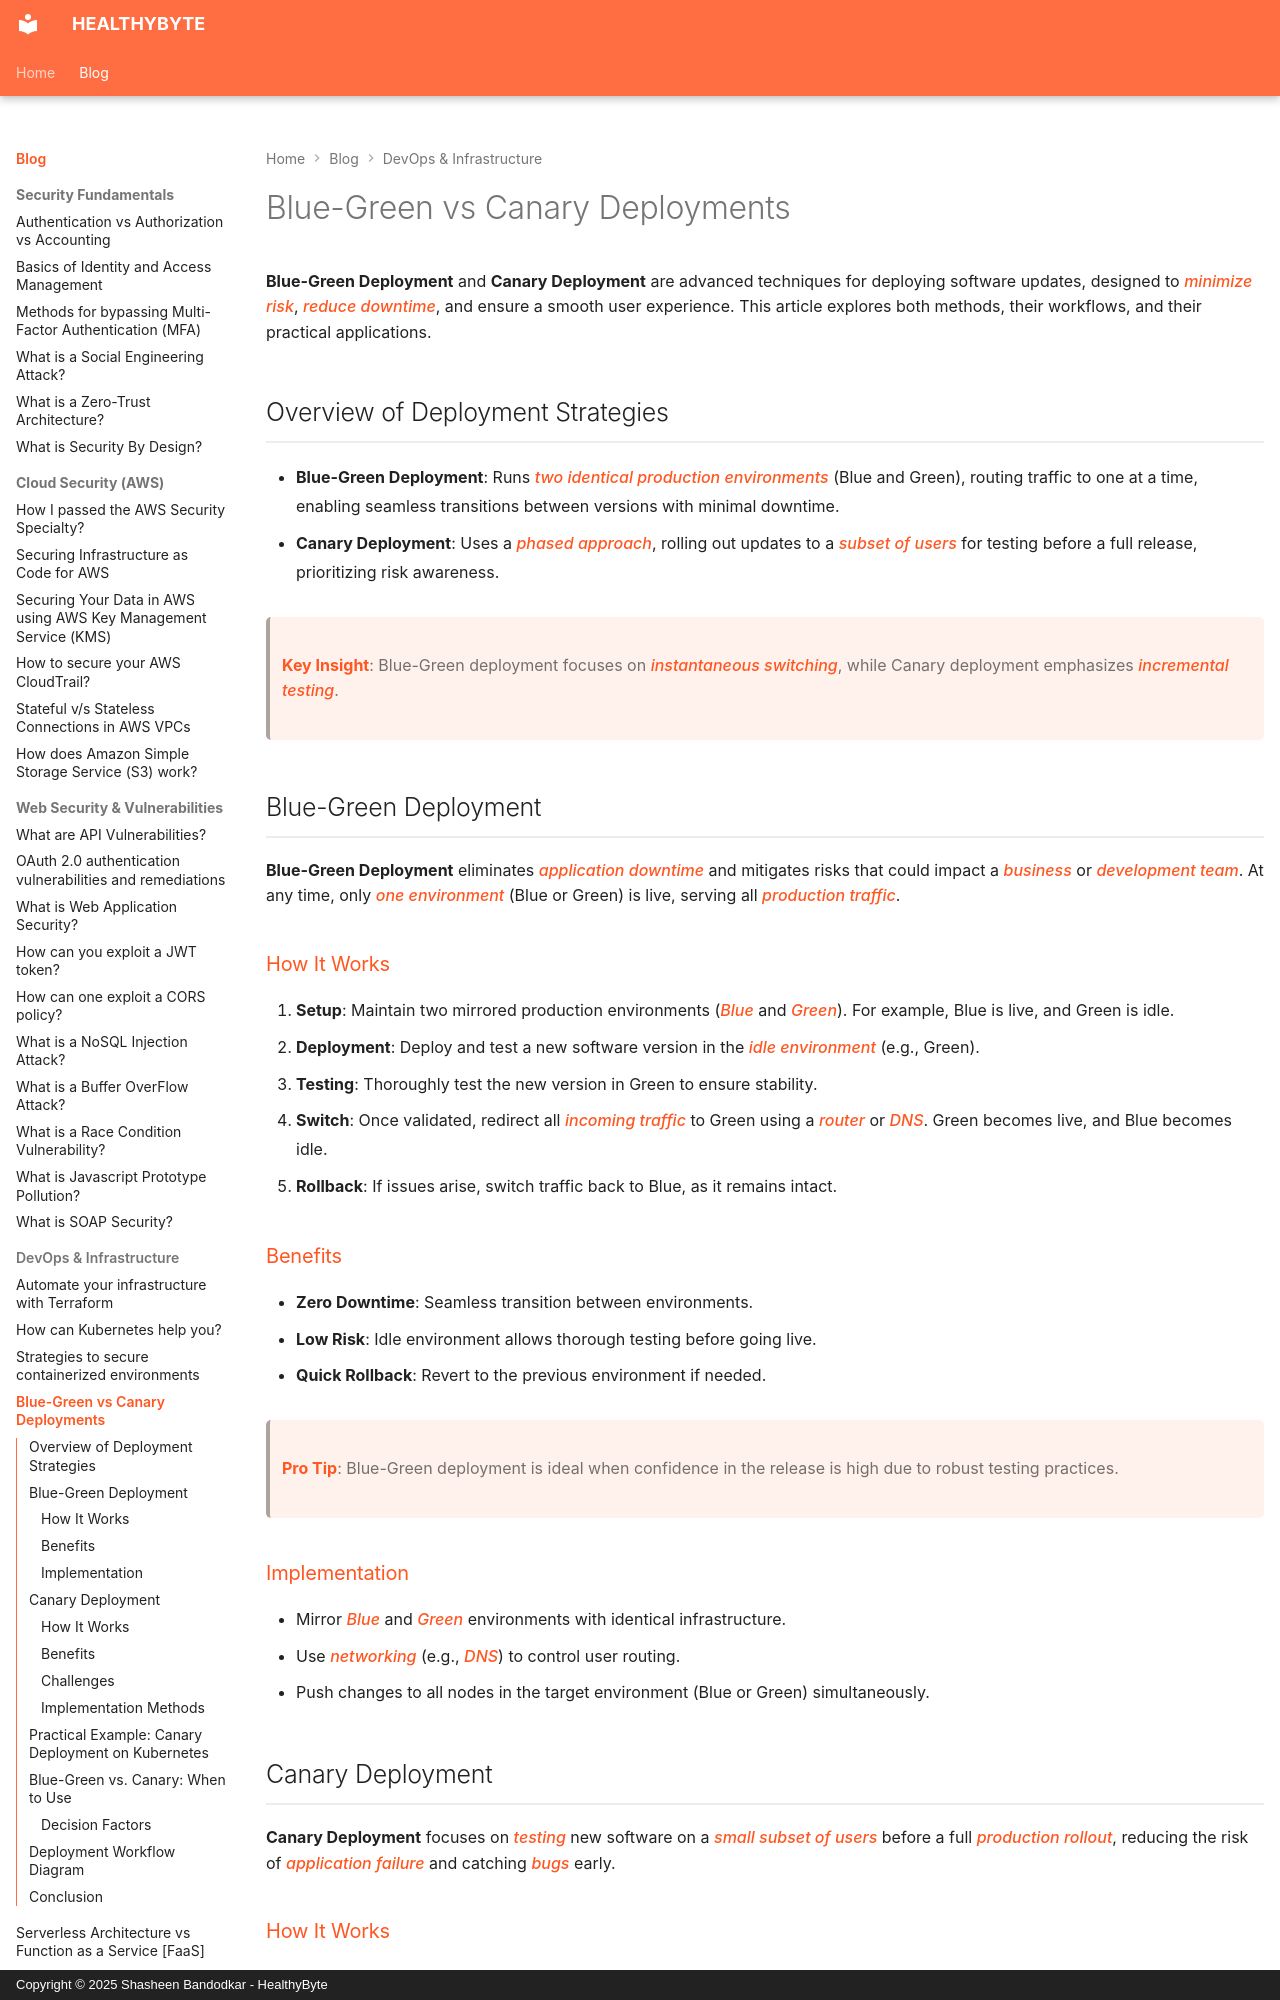

repository: Shasheen8/h.byte · page: blog/blue-green-vs-canary-deployments/index.html · generator: mkdocs · copyright: Copyright © 2025 Shasheen Bandodkar - HealthyByte

---
title: Blue-Green vs Canary Deployments
date: Wed, 27 Apr 2022 16:08:00 +0000
---

**Blue-Green Deployment** and **Canary Deployment** are advanced techniques for deploying software updates, designed to *minimize risk*, *reduce downtime*, and ensure a smooth user experience. This article explores both methods, their workflows, and their practical applications.

## Overview of Deployment Strategies

- **Blue-Green Deployment**: Runs *two identical production environments* (Blue and Green), routing traffic to one at a time, enabling seamless transitions between versions with minimal downtime.
- **Canary Deployment**: Uses a *phased approach*, rolling out updates to a *subset of users* for testing before a full release, prioritizing risk awareness.

> **Key Insight**: Blue-Green deployment focuses on *instantaneous switching*, while Canary deployment emphasizes *incremental testing*.

## Blue-Green Deployment

**Blue-Green Deployment** eliminates *application downtime* and mitigates risks that could impact a *business* or *development team*. At any time, only *one environment* (Blue or Green) is live, serving all *production traffic*.

### How It Works
1. **Setup**: Maintain two mirrored production environments (*Blue* and *Green*). For example, Blue is live, and Green is idle.
2. **Deployment**: Deploy and test a new software version in the *idle environment* (e.g., Green).
3. **Testing**: Thoroughly test the new version in Green to ensure stability.
4. **Switch**: Once validated, redirect all *incoming traffic* to Green using a *router* or *DNS*. Green becomes live, and Blue becomes idle.
5. **Rollback**: If issues arise, switch traffic back to Blue, as it remains intact.

### Benefits
- **Zero Downtime**: Seamless transition between environments.
- **Low Risk**: Idle environment allows thorough testing before going live.
- **Quick Rollback**: Revert to the previous environment if needed.

> **Pro Tip**: Blue-Green deployment is ideal when confidence in the release is high due to robust testing practices.

### Implementation
- Mirror *Blue* and *Green* environments with identical infrastructure.
- Use *networking* (e.g., *DNS*) to control user routing.
- Push changes to all nodes in the target environment (Blue or Green) simultaneously.

## Canary Deployment

**Canary Deployment** focuses on *testing* new software on a *small subset of users* before a full *production rollout*, reducing the risk of *application failure* and catching *bugs* early.
